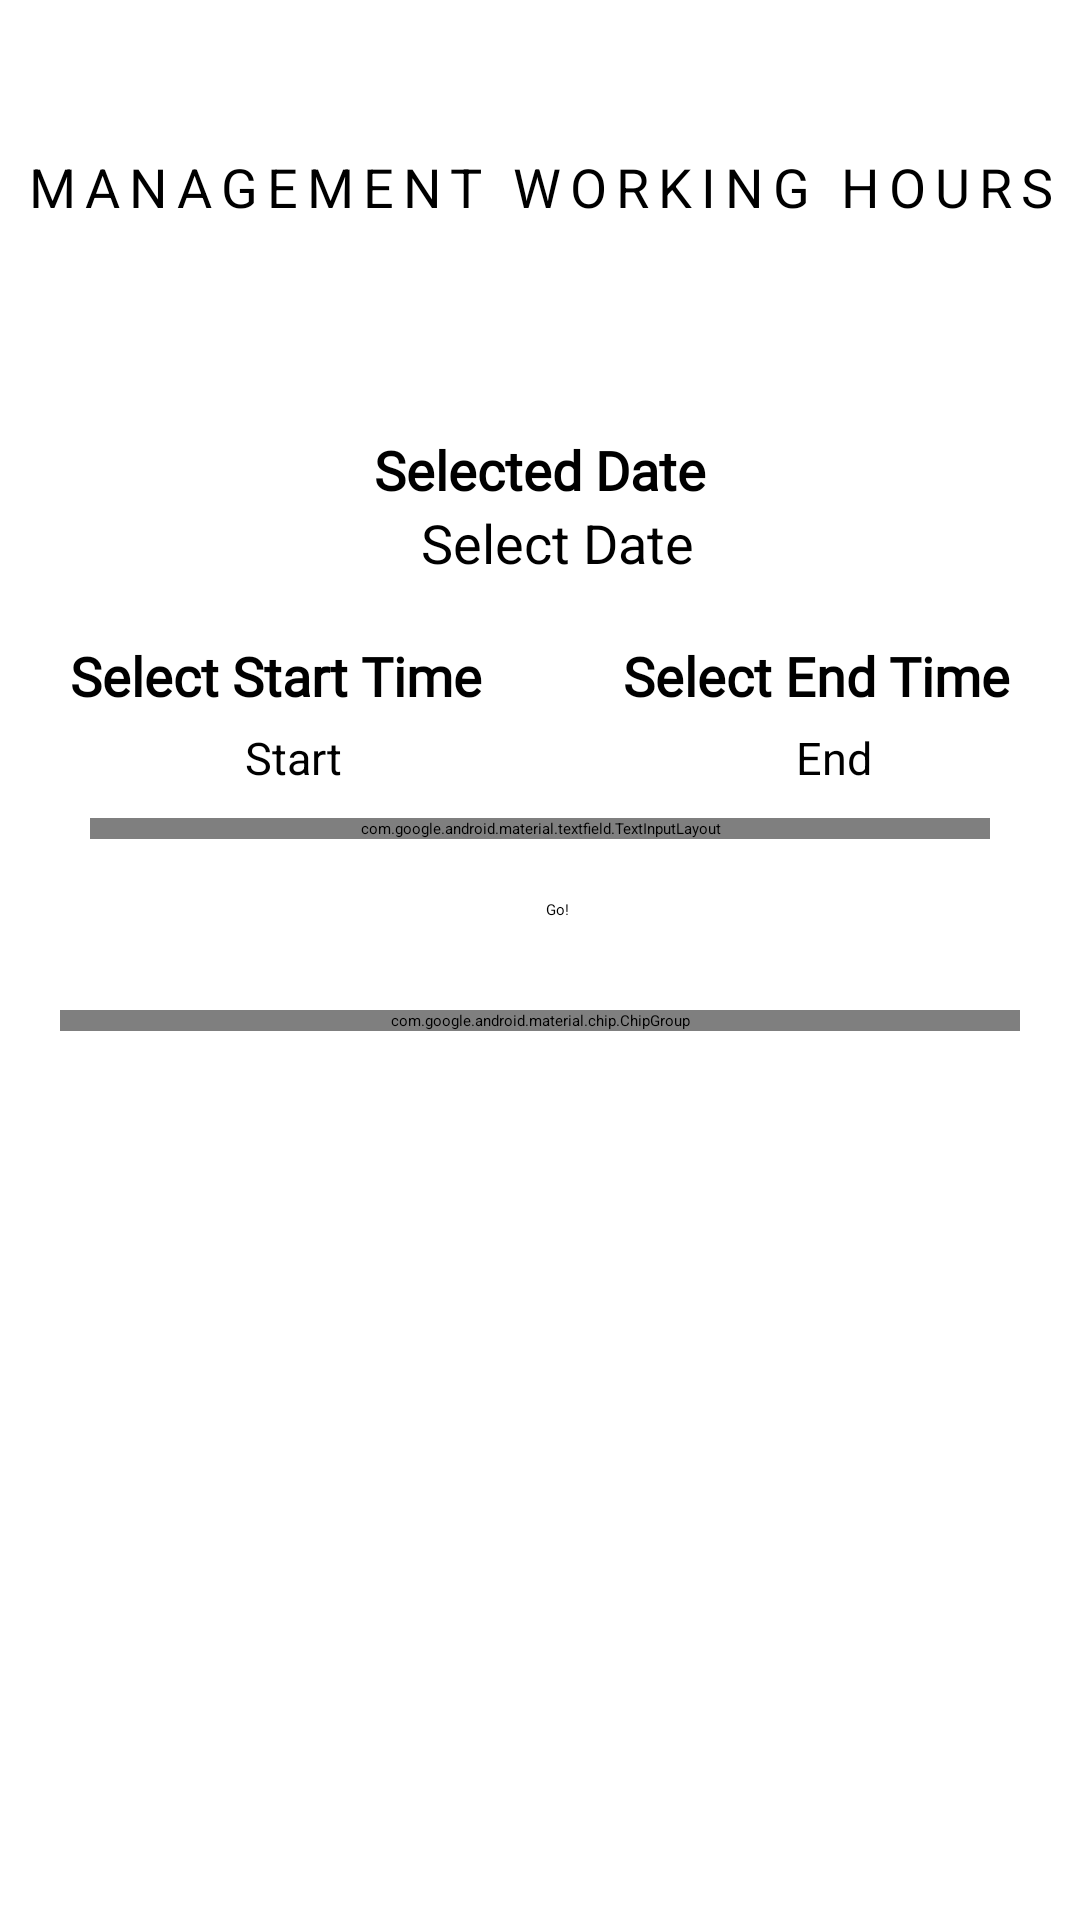

Produce the Android XML layout that renders to this screen, including the resource entries it uses.
<!-- AndroidManifest.xml: application theme Theme.FinalProject -->
<!-- res/layout/fragment_business_work_days_hrs_mgmt.xml -->
<?xml version="1.0" encoding="utf-8"?>
<ScrollView xmlns:android="http://schemas.android.com/apk/res/android"
    xmlns:app="http://schemas.android.com/apk/res-auto"
    xmlns:tools="http://schemas.android.com/tools"
    tools:context=".BusinessWorkDaysHrsMgmt"
    android:layout_width="fill_parent"
    android:layout_height="fill_parent">

    <LinearLayout
        android:layout_width="match_parent"
        android:layout_height="match_parent"
        android:orientation="vertical">

        <TextView
            android:id="@+id/textView"
            style="@style/TextAppearance.MaterialComponents.Overline"
            android:layout_width="match_parent"
            android:layout_height="wrap_content"
            android:layout_marginTop="50dp"
            android:layout_marginBottom="30dp"
            android:gravity="center"
            android:text="Management working hours"
            android:textSize="18sp" />
























































        <LinearLayout
            android:layout_width="match_parent"
            android:layout_height="wrap_content"
            android:orientation="vertical">

            <TextView
                android:id="@+id/show_selected_date"
                android:layout_width="wrap_content"
                android:layout_height="wrap_content"
                android:layout_gravity="center"
                android:layout_marginTop="40dp"
                android:fontFamily="@font/archivo_narrow"
                android:text="Selected Date"
                android:textSize="18sp"
                android:textStyle="bold" />

            <Button
                android:id="@+id/pick_date_button"
                style="@style/Widget.MaterialComponents.Button.Icon"
                app:cornerRadius="20dp"
                android:layout_width="wrap_content"
                android:layout_height="wrap_content"
                android:layout_gravity="center"
                android:text="Select Date"
                android:textSize="18sp"></Button>s
        </LinearLayout>

        <LinearLayout
            android:id="@+id/Business_wdhmgmt_timePicker_layout"
            android:layout_width="match_parent"
            android:layout_height="wrap_content">

            <LinearLayout
                android:id="@+id/l1"
                android:layout_width="wrap_content"
                android:layout_height="wrap_content"
                android:layout_weight="0.5"
                android:orientation="vertical">

                <TextView
                    android:id="@+id/show_selected_start_time"
                    android:layout_width="wrap_content"
                    android:layout_height="wrap_content"
                    android:layout_gravity="center"
                    android:layout_marginTop="20dp"
                    android:fontFamily="@font/archivo_narrow"
                    android:text="Select Start Time"
                    android:textSize="18sp"
                    android:textStyle="bold" />

                <Button
                    android:id="@+id/Business_wdhmgmt_startTimePicker_button"
                    style="@style/Widget.MaterialComponents.Button.Icon"
                    app:cornerRadius="20dp"
                    android:layout_width="wrap_content"
                    android:layout_height="wrap_content"
                    android:layout_gravity="center"
                    android:layout_marginTop="5dp"
                    android:text="Start"
                    android:textSize="15dp"
                    android:textAllCaps="false"></Button>

            </LinearLayout>

            <LinearLayout
                android:id="@+id/l2"
                android:layout_width="wrap_content"
                android:layout_height="wrap_content"
                android:layout_weight="0.5"
                android:orientation="vertical">

                <TextView
                    android:id="@+id/show_selected_end_time"
                    android:layout_width="wrap_content"
                    android:layout_height="wrap_content"
                    android:layout_gravity="center"
                    android:layout_marginTop="20dp"
                    android:fontFamily="@font/archivo_narrow"
                    android:text="Select End Time"
                    android:textSize="18sp"
                    android:textStyle="bold" />

                <Button
                    android:id="@+id/Business_wdhmgmt_endTimePicker_button"
                    style="@style/Widget.MaterialComponents.Button.Icon"
                    app:cornerRadius="20dp"
                    android:layout_width="wrap_content"
                    android:layout_height="wrap_content"
                    android:layout_gravity="center"
                    android:layout_marginTop="5dp"
                    android:text="End"
                    android:textSize="15dp"
                    android:textAllCaps="false"></Button>

            </LinearLayout>


        </LinearLayout>

    <LinearLayout
        android:id="@+id/Business_wdhmgmt_hourspicker_layout"
        android:layout_width="300dp"
        android:layout_height="wrap_content"
        android:layout_gravity="center"
        android:layout_margin="10dp"
        android:orientation="vertical">

        <com.google.android.material.textfield.TextInputLayout
            android:id="@+id/Business_wdhmgmt_hourspicker_text"
            style="@style/Widget.MaterialComponents.TextInputLayout.FilledBox.ExposedDropdownMenu"
            android:layout_width="match_parent"
            android:layout_height="wrap_content"
            android:hint="Choose appointment duration"
            app:startIconDrawable="@drawable/ic_add_time">

            <AutoCompleteTextView
                android:id="@+id/Business_wdhmgmt_hourspicker_dropdown"
                android:layout_width="match_parent"
                android:layout_height="match_parent"
                android:inputType="none" />

        </com.google.android.material.textfield.TextInputLayout>

    </LinearLayout>

        <LinearLayout
            android:id="@+id/Business_wdhmgmt_go_button_layout"
            android:layout_width="match_parent"
            android:layout_height="wrap_content"
            android:layout_margin="10dp"
            android:gravity="center"
            android:orientation="vertical">

            <Button
                android:id="@+id/Business_wdhmgmt_go_button"
                style="@style/Widget.MaterialComponents.Button.Icon"
                app:cornerRadius="20dp"
                android:layout_width="wrap_content"
                android:layout_height="wrap_content"
                android:text="Go!"
                android:textAllCaps="false" />
        </LinearLayout>

    <LinearLayout
        android:layout_width="match_parent"
        android:layout_height="wrap_content">

        <com.google.android.material.chip.ChipGroup
            android:id="@+id/chipGroup_1"
            android:layout_width="match_parent"
            android:layout_height="wrap_content"
            android:layout_margin="20dp">

            


            
            
            
            
            
            
            


        </com.google.android.material.chip.ChipGroup>

    </LinearLayout>

    <LinearLayout
        android:id="@+id/Business_wdhmgmt_save_button_layout"
        android:layout_width="match_parent"
        android:layout_height="wrap_content"
        android:layout_margin="10dp"
        android:gravity="center"
        android:orientation="vertical">

        <Button
            android:id="@+id/Business_wdhmgmt_save_button"
            style="@style/Widget.MaterialComponents.Button.Icon"
            app:cornerRadius="20dp"
            android:layout_width="wrap_content"
            android:layout_height="wrap_content"
            android:text="Save"
            android:visibility="invisible"
            android:textAllCaps="false" />
    </LinearLayout>

    </LinearLayout>
</ScrollView>

<!-- resources referenced by this layout -->
<resources>
  <style name="Theme.FinalProject" parent="Theme.MaterialComponents.DayNight.DarkActionBar">
          
          <item name="colorPrimary">@color/orange</item>
          <item name="colorPrimaryVariant">@color/purple_700</item>
          <item name="colorOnPrimary">@color/white</item>
          
          <item name="colorSecondary">@color/orange</item>
          <item name="colorSecondaryVariant">@color/orange</item>
          <item name="colorOnSecondary">@color/white</item>
          
          <item name="android:statusBarColor" tools:targetApi="l">?attr/colorPrimaryVariant</item>
          
      </style>
  <color name="orange">#FB7F75</color>
  <color name="purple_700">#FF3700B3</color>
  <color name="white">#FFFFFFFF</color>
</resources>
